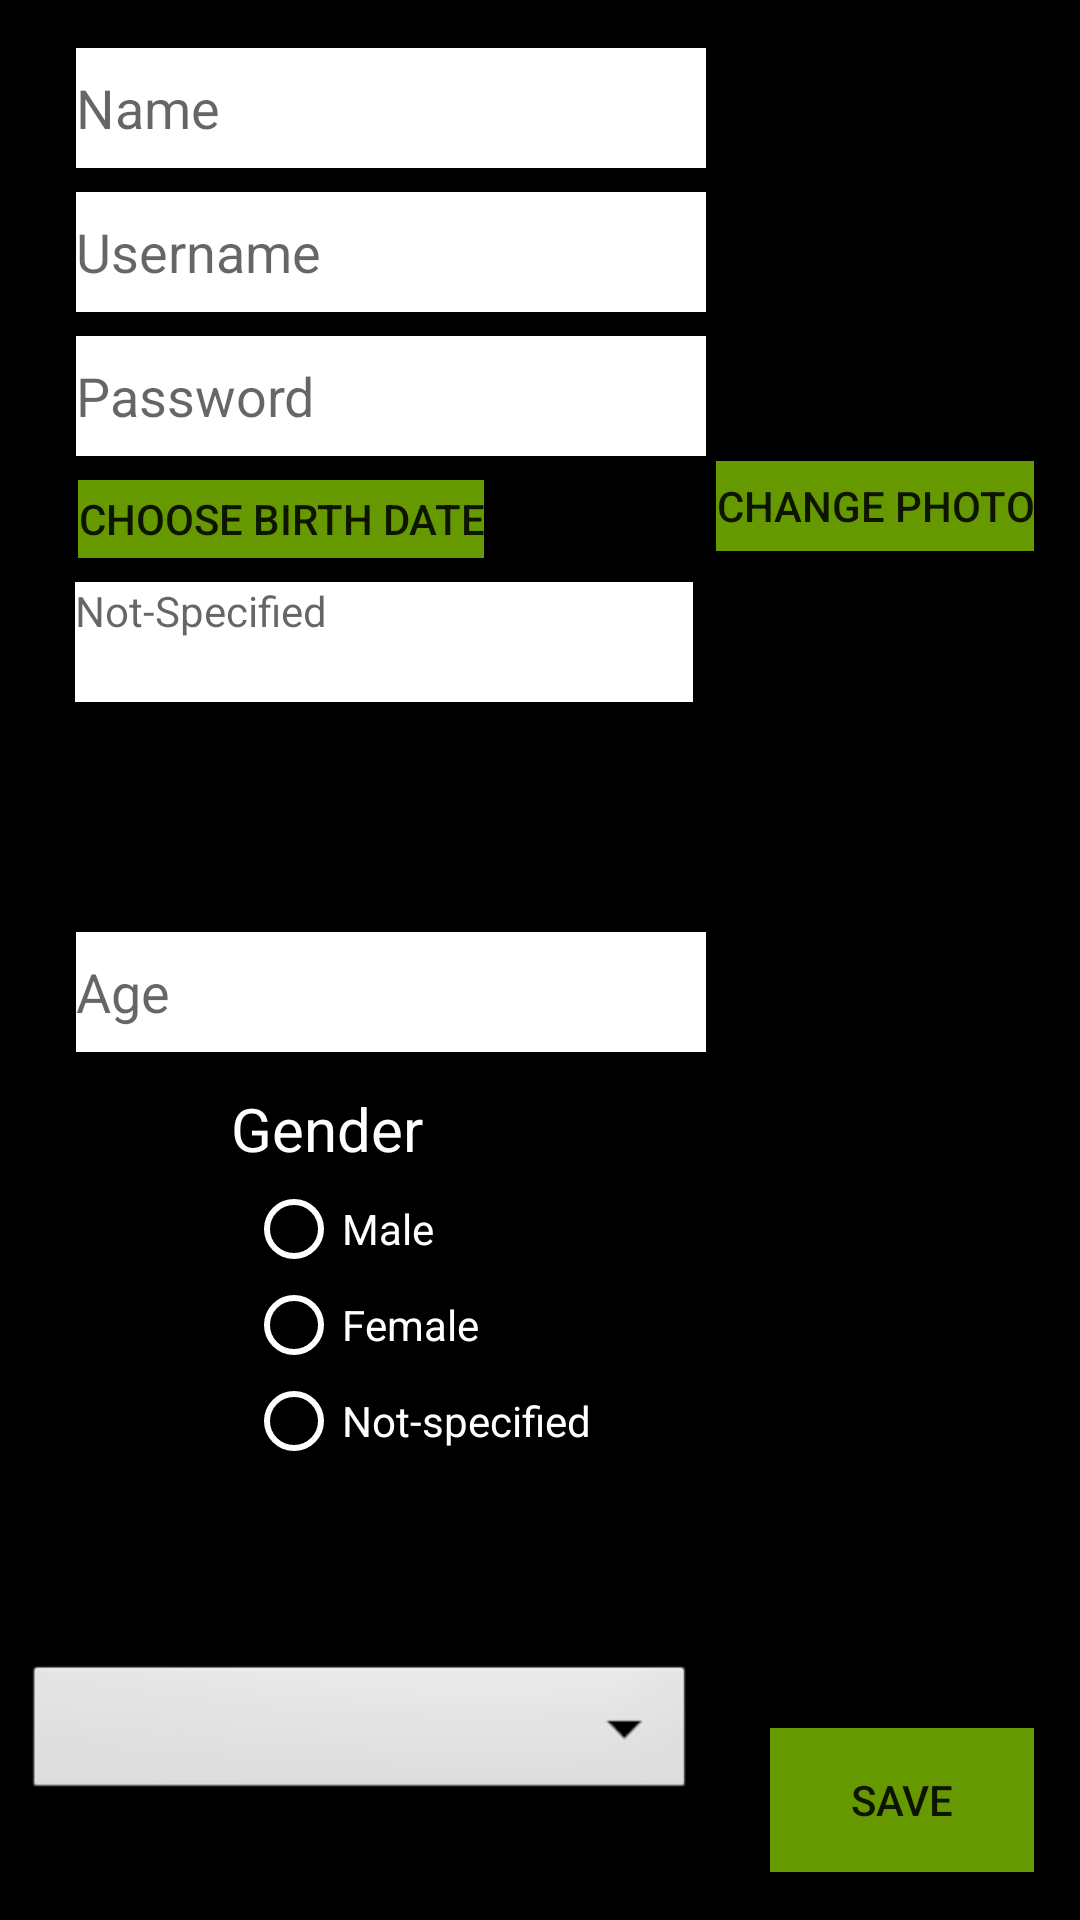

Layout XML and referenced resources for this Android screen:
<!-- AndroidManifest.xml: activity theme DarkTheme -->
<!-- res/layout/activity_main3.xml -->
<?xml version="1.0" encoding="utf-8"?>
<android.support.constraint.ConstraintLayout xmlns:android="http://schemas.android.com/apk/res/android"
    xmlns:app="http://schemas.android.com/apk/res-auto"
    xmlns:tools="http://schemas.android.com/tools"
    android:layout_width="match_parent"
    android:layout_height="match_parent"
    android:theme="@style/DarkTheme"
    tools:context="com.example.hanad.greenflagassignment1.Main3Activity">

    <EditText
        android:id="@+id/name"
        android:layout_width="wrap_content"
        android:layout_height="wrap_content"
        android:layout_alignParentLeft="true"
        android:layout_alignParentStart="true"
        android:layout_alignParentTop="true"
        android:layout_marginEnd="8dp"
        android:layout_marginStart="8dp"
        android:layout_marginTop="16dp"
        android:background="@android:color/white"
        android:ems="10"
        android:hint="Name"
        android:inputType="textPersonName"
        android:minHeight="40dp"
        app:layout_constraintEnd_toEndOf="parent"
        app:layout_constraintHorizontal_bias="0.13"
        app:layout_constraintStart_toStartOf="parent"
        app:layout_constraintTop_toTopOf="parent" />

    <EditText
        android:id="@+id/Username"
        android:layout_width="wrap_content"
        android:layout_height="wrap_content"
        android:layout_alignParentLeft="true"
        android:layout_marginEnd="8dp"
        android:layout_marginStart="8dp"
        android:layout_marginTop="8dp"
        android:background="@android:color/white"
        android:ems="10"
        android:hint="Username"
        android:inputType="textPersonName"
        android:minHeight="40dp"
        app:layout_constraintEnd_toEndOf="parent"
        app:layout_constraintHorizontal_bias="0.13"
        app:layout_constraintStart_toStartOf="parent"
        app:layout_constraintTop_toBottomOf="@+id/name" />

    <EditText
        android:id="@+id/password"
        android:layout_width="wrap_content"
        android:layout_height="wrap_content"
        android:layout_alignParentLeft="true"
        android:layout_marginEnd="8dp"
        android:layout_marginStart="8dp"
        android:layout_marginTop="8dp"
        android:background="@android:color/white"
        android:ems="10"
        android:hint="Password"
        android:inputType="textPassword"
        android:minHeight="40dp"
        app:layout_constraintEnd_toEndOf="parent"
        app:layout_constraintHorizontal_bias="0.13"
        app:layout_constraintStart_toStartOf="parent"
        app:layout_constraintTop_toBottomOf="@+id/Username" />

    <EditText
        android:id="@+id/age"
        android:layout_width="wrap_content"
        android:layout_height="wrap_content"
        android:layout_alignParentLeft="true"
        android:layout_marginBottom="8dp"
        android:layout_marginEnd="8dp"
        android:layout_marginStart="8dp"
        android:layout_marginTop="8dp"
        android:background="@android:color/white"
        android:ems="10"
        android:hint="Age"
        android:inputType="number"
        android:minHeight="40dp"
        app:layout_constraintBottom_toBottomOf="parent"
        app:layout_constraintEnd_toEndOf="parent"
        app:layout_constraintHorizontal_bias="0.13"
        app:layout_constraintStart_toStartOf="parent"
        app:layout_constraintTop_toTopOf="parent"
        app:layout_constraintVertical_bias="0.518" />

    <Button
        android:id="@+id/btnImageSearch"
        android:layout_width="wrap_content"
        android:layout_height="wrap_content"
        android:layout_alignParentLeft="true"
        android:layout_marginBottom="8dp"
        android:layout_marginEnd="8dp"
        android:layout_marginStart="8dp"
        android:layout_marginTop="8dp"
        android:adjustViewBounds="true"
        android:background="@android:color/holo_green_dark"
        android:elevation="6dp"
        android:minHeight="30dp"
        android:onClick="onClick"
        android:src="@drawable/gradient_button_background"
        android:text="Change photo"
        app:layout_constraintBottom_toBottomOf="parent"
        app:layout_constraintEnd_toEndOf="parent"
        app:layout_constraintHorizontal_bias="0.969"
        app:layout_constraintStart_toStartOf="parent"
        app:layout_constraintTop_toTopOf="parent"
        app:layout_constraintVertical_bias="0.245"
        app:srcCompat="@drawable/gradient_button_background" />

    <ImageView
        android:id="@+id/uploadImage"
        android:layout_width="106dp"
        android:layout_height="95dp"
        android:layout_alignParentLeft="true"
        android:layout_marginBottom="8dp"
        android:layout_marginEnd="16dp"
        android:layout_marginTop="8dp"
        app:layout_constraintBottom_toBottomOf="parent"
        app:layout_constraintEnd_toEndOf="parent"
        app:layout_constraintTop_toTopOf="parent"
        app:layout_constraintVertical_bias="0.018"
        app:srcCompat="@mipmap/ic_launcher" />


    <Button
        android:id="@+id/btnBirthday"
        android:layout_width="wrap_content"
        android:layout_height="26dp"
        android:layout_alignParentLeft="true"
        android:layout_marginBottom="8dp"
        android:layout_marginEnd="8dp"
        android:layout_marginStart="8dp"
        android:layout_marginTop="8dp"
        android:adjustViewBounds="true"
        android:background="@android:color/holo_green_dark"
        android:elevation="6dp"
        android:minHeight="30dp"
        android:onClick="onClick"
        android:src="@drawable/gradient_button_background"
        android:text="Choose birth date"
        app:layout_constraintBottom_toBottomOf="parent"
        app:layout_constraintEnd_toEndOf="parent"
        app:layout_constraintHorizontal_bias="0.086"
        app:layout_constraintStart_toStartOf="parent"
        app:layout_constraintTop_toBottomOf="@+id/password"
        app:layout_constraintVertical_bias="0.0"
        app:srcCompat="@drawable/gradient_button_background" />

    <TextView
        android:id="@+id/txtBirthday"
        android:layout_width="206dp"
        android:layout_height="wrap_content"
        android:layout_alignParentLeft="true"
        android:layout_marginBottom="8dp"
        android:layout_marginEnd="8dp"
        android:layout_marginStart="8dp"
        android:layout_marginTop="8dp"
        android:background="@android:color/white"
        android:hint="Not-Specified"
        android:minHeight="40dp"
        android:textColor="@android:color/black"
        app:layout_constraintBottom_toTopOf="@+id/age"
        app:layout_constraintEnd_toEndOf="parent"
        app:layout_constraintHorizontal_bias="0.123"
        app:layout_constraintStart_toStartOf="parent"
        app:layout_constraintTop_toBottomOf="@+id/btnBirthday"
        app:layout_constraintVertical_bias="0.0" />

    <RadioGroup
        android:id="@+id/firstGroup"
        android:layout_width="0dp"
        android:layout_height="wrap_content"
        android:layout_alignParentLeft="true"
        android:layout_marginBottom="8dp"
        android:layout_marginEnd="8dp"
        android:layout_marginStart="8dp"
        android:layout_marginTop="4dp"
        app:layout_constraintBottom_toBottomOf="parent"
        app:layout_constraintEnd_toEndOf="parent"
        app:layout_constraintHorizontal_bias="0.0"
        app:layout_constraintStart_toStartOf="parent"
        app:layout_constraintTop_toBottomOf="@+id/textView7"
        app:layout_constraintVertical_bias="0.0">

        <RadioButton
            android:id="@+id/radioButton"
            android:layout_width="wrap_content"
            android:layout_height="wrap_content"
            android:layout_alignParentLeft="true"
            android:layout_marginLeft="74dp"
            android:background="@android:color/transparent"
            android:buttonTint="@android:color/white"
            android:duplicateParentState="true"
            android:text="Male"
            android:textColor="@android:color/white" />

        <RadioButton
            android:id="@+id/radioButton2"
            android:layout_width="wrap_content"
            android:layout_height="wrap_content"
            android:layout_alignParentLeft="true"
            android:layout_marginLeft="74dp"
            android:buttonTint="@android:color/white"
            android:checked="false"
            android:duplicateParentState="true"
            android:text="Female"
            android:textColor="@android:color/white" />

        <RadioButton
            android:id="@+id/radioButton3"
            android:layout_width="wrap_content"
            android:layout_height="wrap_content"
            android:layout_alignParentLeft="true"
            android:layout_marginLeft="74dp"
            android:buttonTint="@android:color/white"
            android:checked="false"
            android:duplicateParentState="true"
            android:text="Not-specified"
            android:textColor="@android:color/white" />
    </RadioGroup>

    <TextView
        android:id="@+id/textView7"
        android:layout_width="wrap_content"
        android:layout_height="wrap_content"
        android:layout_alignParentLeft="true"
        android:layout_marginEnd="8dp"
        android:layout_marginStart="8dp"
        android:layout_marginTop="12dp"
        android:text="Gender"
        android:textColor="@android:color/white"
        android:textSize="20sp"
        app:layout_constraintEnd_toEndOf="parent"
        app:layout_constraintHorizontal_bias="0.246"
        app:layout_constraintStart_toStartOf="parent"
        app:layout_constraintTop_toBottomOf="@+id/age" />

    <Button
        android:id="@+id/SaveButton"
        android:layout_width="wrap_content"
        android:layout_height="wrap_content"
        android:layout_alignEnd="@+id/uploadImage"
        android:layout_alignRight="@+id/uploadImage"
        android:layout_alignTop="@+id/firstGroup"
        android:layout_marginBottom="16dp"
        android:layout_marginEnd="8dp"
        android:layout_marginStart="8dp"
        android:background="@android:color/holo_green_dark"
        android:onClick="SaveData"
        android:text="Save"
        app:layout_constraintBottom_toBottomOf="parent"
        app:layout_constraintEnd_toEndOf="parent"
        app:layout_constraintHorizontal_bias="0.971"
        app:layout_constraintStart_toStartOf="parent" />

    <Spinner
        android:id="@+id/spinner"
        android:layout_width="224dp"
        android:layout_height="wrap_content"
        android:layout_alignParentLeft="true"
        android:layout_marginBottom="8dp"
        android:layout_marginEnd="144dp"
        android:layout_marginStart="8dp"
        android:layout_marginTop="8dp"
        android:background="@android:drawable/btn_dropdown"
        android:spinnerMode="dialog"
        android:theme="@style/AppTheme"
        app:layout_constraintBottom_toBottomOf="parent"
        app:layout_constraintEnd_toEndOf="parent"
        app:layout_constraintHorizontal_bias="0.0"
        app:layout_constraintStart_toStartOf="parent"
        app:layout_constraintTop_toTopOf="parent"
        app:layout_constraintVertical_bias="0.948" />

</android.support.constraint.ConstraintLayout>
<!-- resources referenced by this layout -->
<resources>
  <style name="AppTheme" parent="Theme.AppCompat.Light.DarkActionBar">
          
          <item name="colorPrimary">@color/colorPrimary</item>
          <item name="colorPrimaryDark">@color/colorPrimaryDark</item>
          <item name="colorAccent">@color/colorAccent</item>
      </style>
  <style name="DarkTheme" parent="AppTheme">
          <item name="colorPrimary">@android:color/background_dark</item>
          <item name="colorPrimaryDark">@android:color/background_dark</item>
          <item name="colorAccent">@android:color/background_dark</item>
          <item name="android:colorBackground">@android:color/background_dark</item>
      </style>
  <!-- not gathered from this repository: default colours our renderer supplied (Android Studio template values) -->
  <color name="colorPrimary">#FF6200EE</color>
  <color name="colorPrimaryDark">#FF3700B3</color>
  <color name="colorAccent">#FF03DAC5</color>
</resources>
